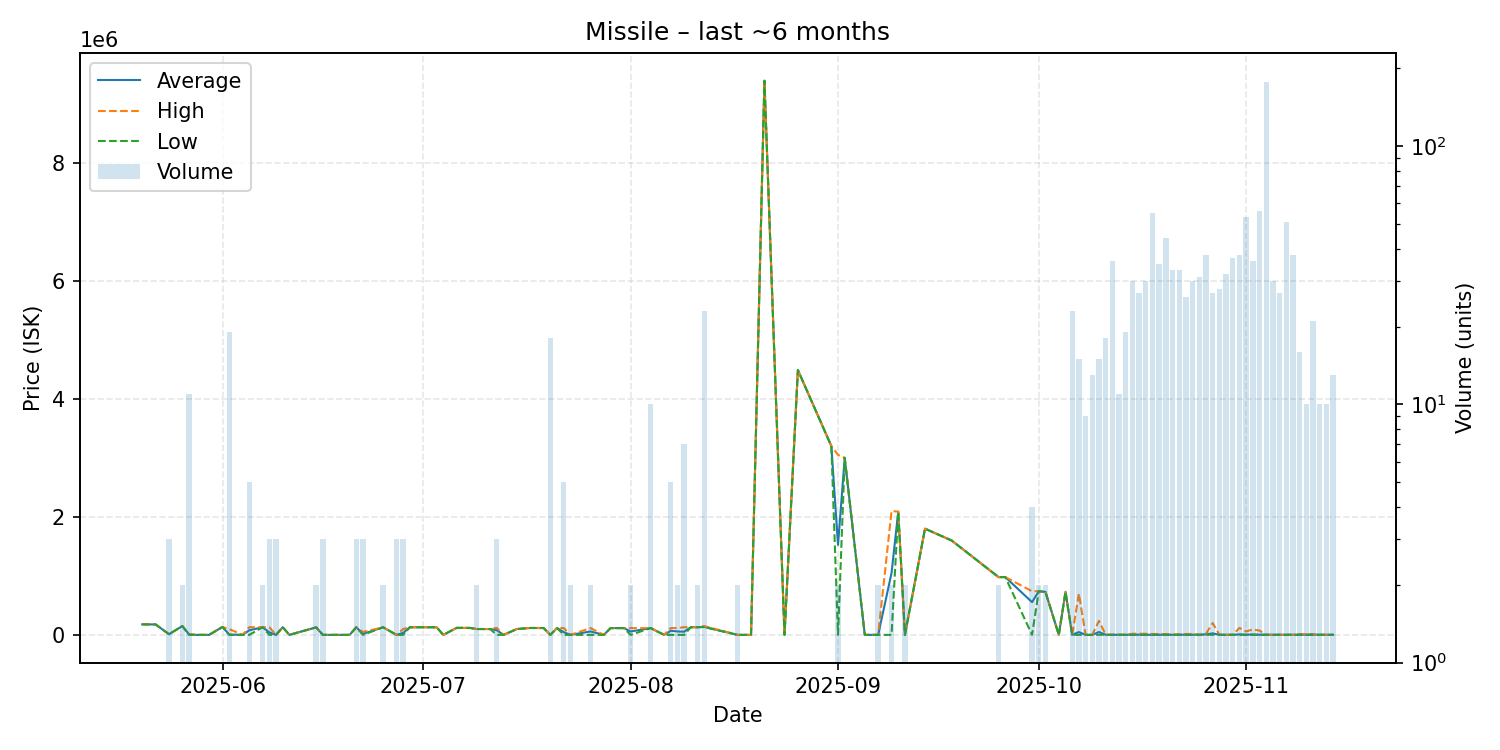

The table this chart was drawn from, first rows:
date, average, highest, lowest, order_count, volume
2025-05-20, 179100, 179100, 179100, 1, 1
2025-05-22, 178000, 178000, 178000, 1, 1
2025-05-24, 12350, 12350, 12350, 1, 3
2025-05-26, 149950, 150000, 149900, 2, 2
2025-05-27, 10301, 12350, 1083, 2, 11
2025-05-28, 1083, 1083, 1083, 1, 1
2025-05-30, 1083, 1083, 1083, 1, 1
2025-06-01, 135000, 135000, 135000, 1, 1
2025-06-02, 6385, 100000, 1235, 3, 19
2025-06-04, 1084, 1084, 1084, 1, 1
2025-06-05, 79034, 131000, 1086, 4, 5
2025-06-07, 130400, 130800, 130000, 2, 2
2025-06-08, 44324, 130800, 1086, 2, 3
2025-06-09, 1086, 1086, 1086, 3, 3
2025-06-10, 130800, 130800, 130800, 1, 1
2025-06-11, 1086, 1086, 1086, 1, 1
2025-06-15, 128500, 129000, 128000, 2, 2
2025-06-16, 1086, 1086, 1085, 2, 3
2025-06-20, 1101, 1101, 1101, 1, 1
2025-06-21, 129667, 130000, 129000, 2, 3
2025-06-22, 17401, 50000, 1101, 2, 3
2025-06-25, 130000, 130000, 130000, 2, 2
2025-06-27, 1101, 1101, 1101, 1, 3
2025-06-28, 34067, 100000, 1101, 3, 3
2025-06-29, 130000, 130000, 130000, 1, 1
2025-07-02, 130000, 130000, 130000, 1, 1
2025-07-03, 130000, 130000, 130000, 1, 1
2025-07-04, 1101, 1101, 1101, 1, 1
2025-07-06, 120000, 120000, 120000, 1, 1
2025-07-07, 119000, 119000, 119000, 1, 1
2025-07-08, 119000, 119000, 119000, 1, 1
2025-07-09, 99995, 100000, 99990, 2, 2
2025-07-11, 100000, 100000, 100000, 1, 1
2025-07-12, 79700, 119000, 1101, 3, 3
2025-07-13, 1101, 1101, 1101, 1, 1
2025-07-15, 100000, 100000, 100000, 1, 1
2025-07-17, 118000, 118000, 118000, 1, 1
2025-07-19, 117000, 117000, 117000, 1, 1
2025-07-20, 1102, 1102, 1101, 2, 18
2025-07-21, 117000, 117000, 117000, 1, 1
2025-07-22, 47641, 117450, 1101, 3, 5
2025-07-23, 1101, 1101, 1101, 2, 2
2025-07-26, 58850, 116600, 1101, 2, 2
2025-07-28, 1101, 1101, 1101, 1, 1
2025-07-29, 115900, 115900, 115900, 1, 1
2025-07-30, 115900, 115900, 115900, 1, 1
2025-07-31, 115900, 115900, 115900, 1, 1
2025-08-01, 58500, 115900, 1101, 2, 2
2025-08-04, 115890, 115900, 115800, 3, 10
2025-08-06, 1101, 1101, 1101, 1, 1
2025-08-07, 70260, 116500, 1101, 4, 5
2025-08-08, 58950, 116800, 1101, 2, 2
2025-08-09, 54743, 130900, 1101, 7, 7
2025-08-10, 130800, 130800, 130800, 1, 1
2025-08-11, 130900, 130900, 130900, 2, 2
2025-08-12, 136257, 149700, 133000, 6, 23
2025-08-17, 1110, 1110, 1110, 1, 2
2025-08-19, 1111, 1111, 1111, 1, 1
2025-08-21, 9387000, 9387000, 9387000, 1, 1
2025-08-24, 1111, 1111, 1111, 1, 1
... 58 more rows
